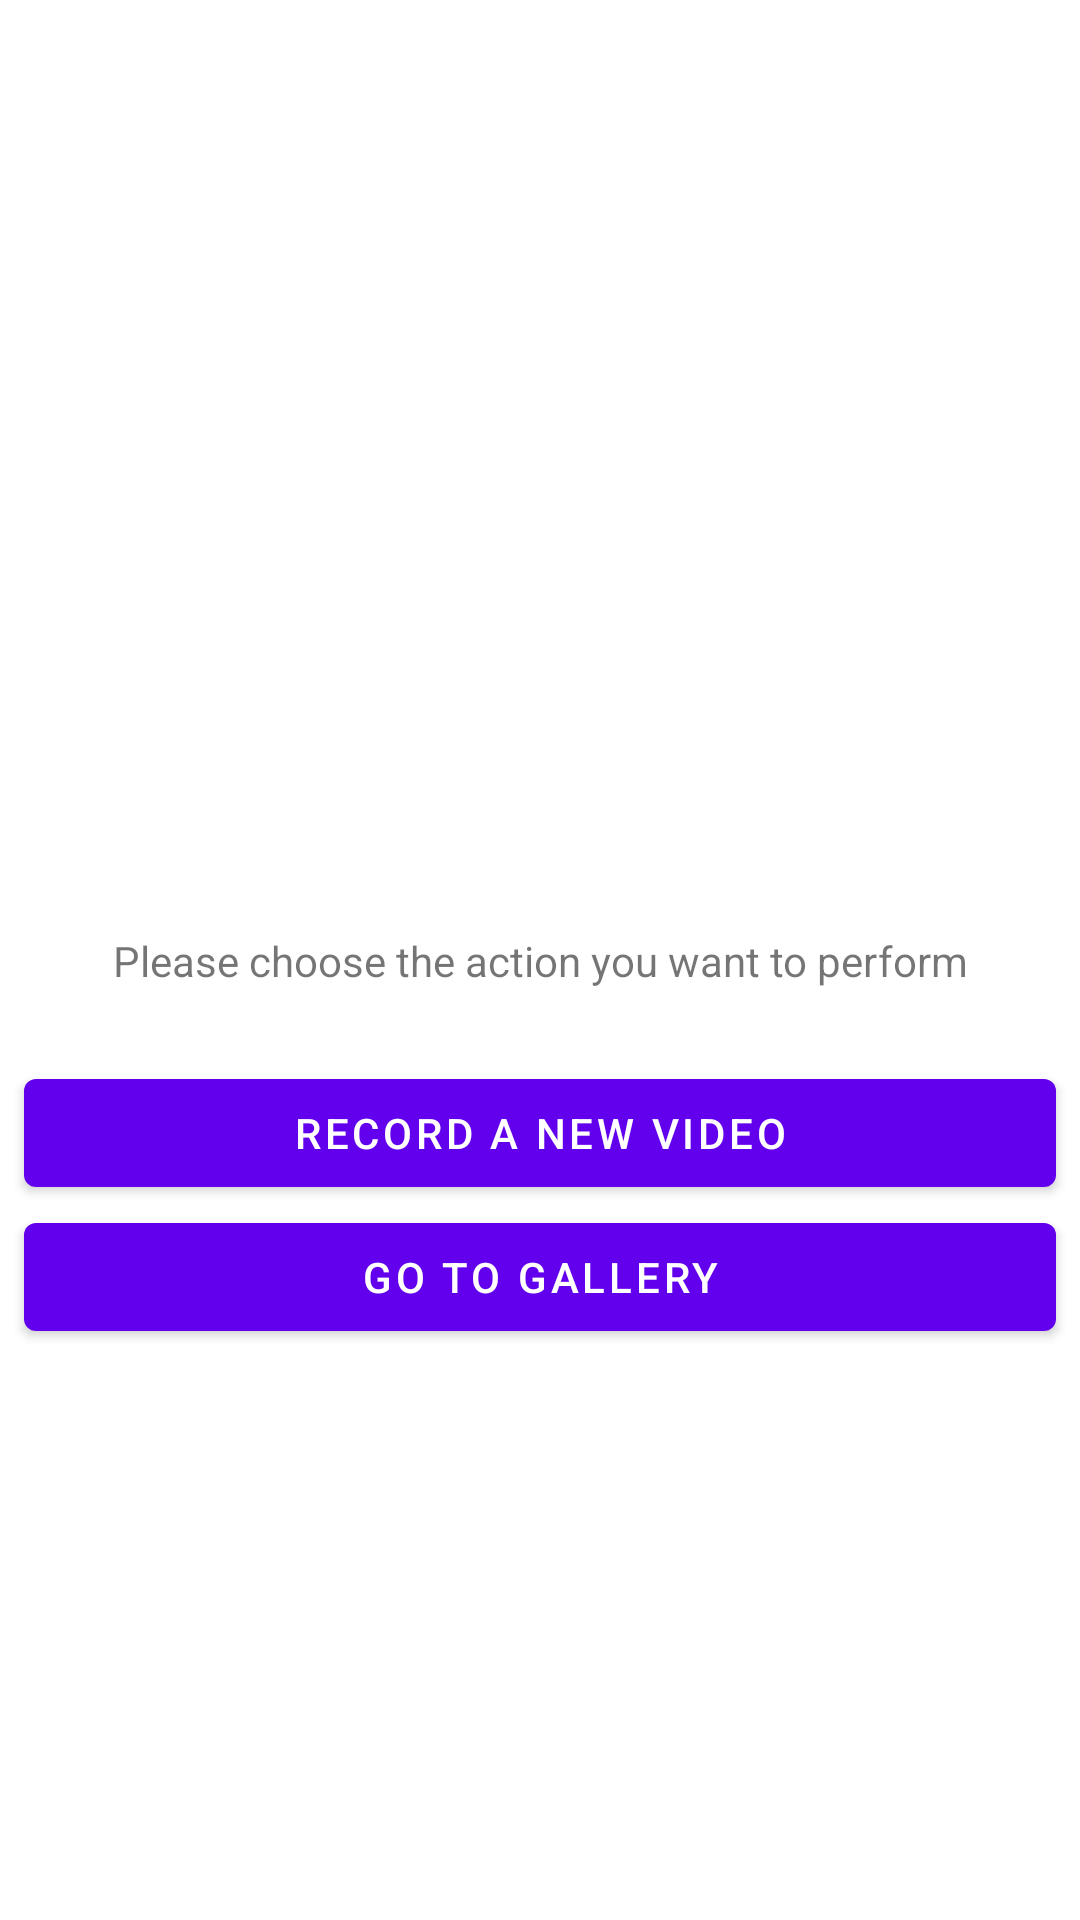

Layout XML and referenced resources for this Android screen:
<!-- AndroidManifest.xml: activity theme Theme.OilyFeatures.NoActionBar -->
<!-- res/layout/fragment_main.xml -->
<?xml version="1.0" encoding="utf-8"?>
<androidx.constraintlayout.widget.ConstraintLayout
    xmlns:android="http://schemas.android.com/apk/res/android"
    xmlns:app="http://schemas.android.com/apk/res-auto"
    xmlns:tools="http://schemas.android.com/tools"
    android:layout_width="match_parent"
    android:layout_height="match_parent"
    tools:context=".MainFragment">



    <TextView
        android:id="@+id/textview_main"
        android:layout_width="wrap_content"
        android:layout_height="wrap_content"
        android:text="@string/hello_main_fragment"
        app:layout_constraintBottom_toBottomOf="parent"
        app:layout_constraintEnd_toEndOf="parent"
        app:layout_constraintStart_toStartOf="parent"
        app:layout_constraintTop_toTopOf="parent" />

    <LinearLayout
        android:layout_width="match_parent"
        android:layout_height="wrap_content"
        android:orientation="vertical"
        android:layout_marginTop="24dp"
        app:layout_constraintTop_toBottomOf="@id/textview_main" >

        <Button
            android:id="@+id/button_to_record"
            android:layout_width="match_parent"
            android:layout_height="wrap_content"
            android:layout_marginHorizontal="8dp"
            android:text="@string/go_to_record" />

        <Button
            android:id="@+id/button_to_gallery"
            android:layout_width="match_parent"
            android:layout_height="wrap_content"
            android:layout_marginHorizontal="8dp"
            android:text="@string/go_to_gallery"
            app:layout_constraintTop_toBottomOf="@id/button_to_record" />

    </LinearLayout>

</androidx.constraintlayout.widget.ConstraintLayout>
<!-- resources referenced by this layout -->
<resources>
  <string name="go_to_gallery">Go to gallery</string>
  <string name="go_to_record">Record a new video</string>
  <string name="hello_main_fragment">Please choose the action you want to perform</string>
  <style name="Theme.OilyFeatures.NoActionBar">
          <item name="windowActionBar">false</item>
          <item name="windowNoTitle">true</item>
      </style>
</resources>
